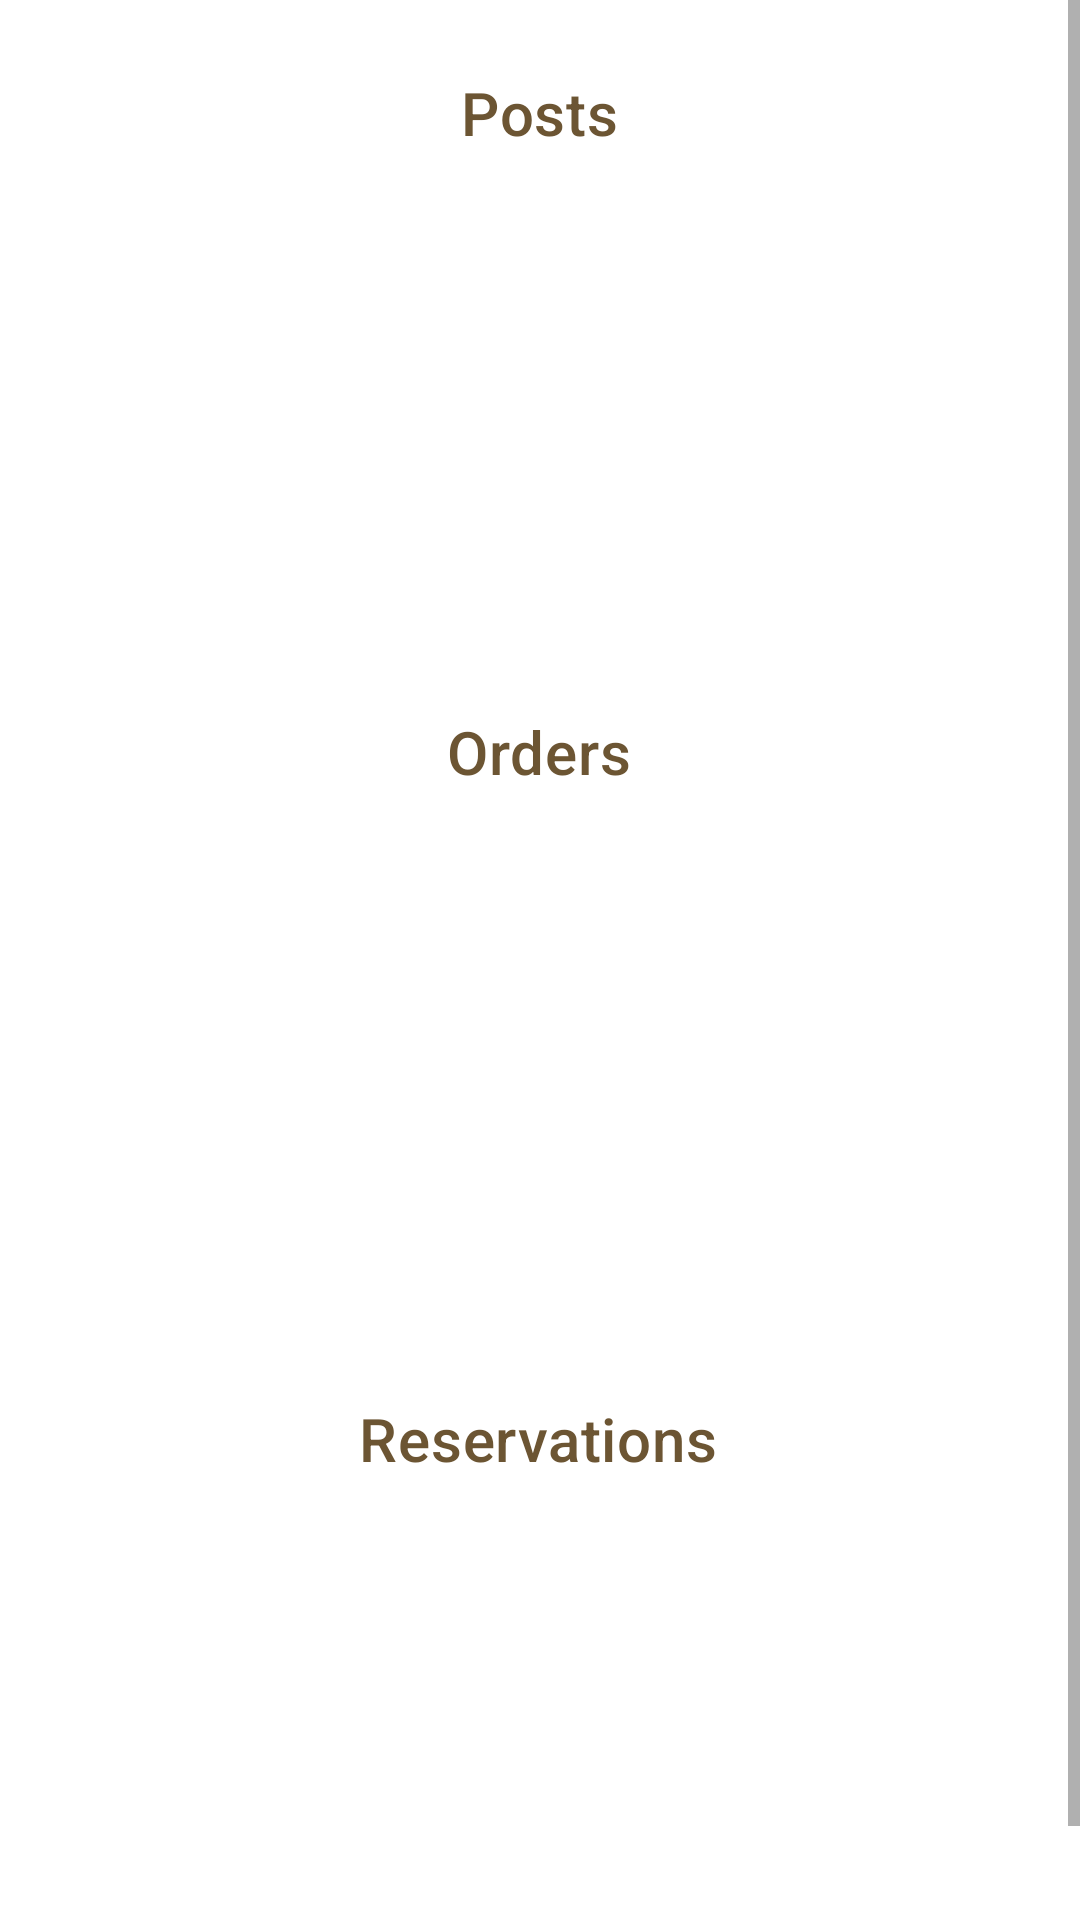

Produce the Android XML layout that renders to this screen, including the resource entries it uses.
<!-- AndroidManifest.xml: application theme Theme.CoffeeBean -->
<!-- res/layout/fragment_user_profile.xml -->
<?xml version="1.0" encoding="utf-8"?>
<ScrollView
    xmlns:android="http://schemas.android.com/apk/res/android"
    xmlns:app="http://schemas.android.com/apk/res-auto"
    xmlns:tools="http://schemas.android.com/tools"
    android:layout_width="match_parent"
    android:layout_height="match_parent">


    <androidx.constraintlayout.widget.ConstraintLayout
        android:layout_width="match_parent"
        android:layout_height="wrap_content"
        tools:context=".userProfile.uiLayer.UserProfileFragment">


        <androidx.recyclerview.widget.RecyclerView
            android:id="@+id/reservation_recyclerView"
            android:layout_width="match_parent"
            android:layout_height="180dp"
            android:layout_marginStart="8dp"
            android:layout_marginEnd="8dp"
            android:orientation="horizontal"
            app:layoutManager="androidx.recyclerview.widget.LinearLayoutManager"
            app:layout_constraintBottom_toBottomOf="parent"
            app:layout_constraintEnd_toEndOf="parent"
            app:layout_constraintHorizontal_bias="1.0"
            app:layout_constraintStart_toStartOf="parent" />

        <androidx.recyclerview.widget.RecyclerView
            android:id="@+id/orders_recyclerView"
            android:layout_width="match_parent"
            android:layout_height="202dp"
            android:layout_marginStart="8dp"
            android:layout_marginEnd="8dp"
            android:orientation="horizontal"
            app:layoutManager="androidx.recyclerview.widget.LinearLayoutManager"
            app:layout_constraintBottom_toTopOf="@+id/textView2"
            app:layout_constraintEnd_toEndOf="parent"
            app:layout_constraintHorizontal_bias="0.0"
            app:layout_constraintStart_toStartOf="parent"
            app:layout_constraintTop_toBottomOf="@+id/textView"
            app:layout_constraintVertical_bias="0.0" />

        <TextView
            android:id="@+id/textView"
            android:layout_width="wrap_content"
            android:layout_height="wrap_content"
            android:gravity="center"
            android:text="@string/orders"
            style="@style/TextAppearance.MaterialComponents.Headline6"
            android:textColor="@color/brown"
            app:layout_constraintEnd_toEndOf="parent"
            app:layout_constraintHorizontal_bias="0.498"
            app:layout_constraintStart_toStartOf="parent"
            app:layout_constraintTop_toBottomOf="@+id/posts_recyclerView" />

        <TextView
            android:id="@+id/textView2"
            android:layout_width="wrap_content"
            android:layout_height="wrap_content"
            android:text="@string/reservations"
            style="@style/TextAppearance.MaterialComponents.Headline6"
            android:textColor="@color/brown"
            app:layout_constraintBottom_toTopOf="@+id/reservation_recyclerView"
            app:layout_constraintEnd_toEndOf="parent"
            app:layout_constraintHorizontal_bias="0.498"
            app:layout_constraintStart_toStartOf="parent" />

        <androidx.recyclerview.widget.RecyclerView
            android:id="@+id/posts_recyclerView"
            android:layout_width="match_parent"
            android:layout_height="186dp"
            android:layout_marginStart="8dp"
            android:layout_marginEnd="8dp"
            android:orientation="horizontal"
            app:layoutManager="androidx.recyclerview.widget.LinearLayoutManager"
            app:layout_constraintEnd_toEndOf="parent"
            app:layout_constraintStart_toStartOf="parent"
            app:layout_constraintTop_toBottomOf="@+id/textView3" />

        <TextView
            android:id="@+id/textView3"
            android:layout_width="wrap_content"
            android:layout_height="wrap_content"
            android:layout_marginTop="24dp"
            android:text="@string/posts"
            style="@style/TextAppearance.MaterialComponents.Headline6"
            android:textColor="@color/brown"
            app:layout_constraintEnd_toEndOf="parent"
            app:layout_constraintStart_toStartOf="parent"
            app:layout_constraintTop_toTopOf="parent" />

    </androidx.constraintlayout.widget.ConstraintLayout>

</ScrollView>
<!-- resources referenced by this layout -->
<resources>
  <color name="brown">#FF6C5533</color>
  <string name="orders">Orders</string>
  <string name="posts">Posts</string>
  <string name="reservations">Reservations</string>
  <style name="Theme.CoffeeBean" parent="Theme.MaterialComponents.DayNight.DarkActionBar">
          
          <item name="colorPrimary">#6C5129</item>
          <item name="colorPrimaryVariant">#6C5533</item>
          <item name="colorOnPrimary">@color/white</item>
          
          <item name="colorSecondary">@color/teal_200</item>
          <item name="colorSecondaryVariant">@color/teal_700</item>
          <item name="colorOnSecondary">@color/black</item>
          
          <item name="android:statusBarColor" tools:targetApi="l">?attr/colorPrimaryVariant</item>
          
      </style>
  <color name="white">#FFFFFFFF</color>
  <color name="teal_200">#FF03DAC5</color>
  <color name="teal_700">#FF018786</color>
  <color name="black">#FF000000</color>
</resources>
